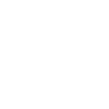
t = 0.00 s
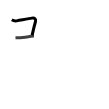
t = 1.75 s
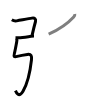
t = 3.50 s
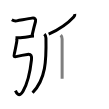
t = 5.50 s
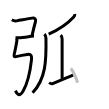
t = 7.25 s
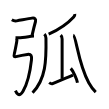
t = 9.00 s

The animated SVG that drew these frames (rendered in a browser with its animation timeline set to each time). Animation: 9 SMIL elements (animate=9); one cycle of 9.00 s.

<svg width="109px" height="109px" viewBox="0 0 px 109px" xmlns="http://www.w3.org/2000/svg" xmlns:xlink="http://www.w3.org/1999/xlink" xml:space="preserve" version="1.1"  baseProfile="full">
<path d="M11.82,19.83c1.43,0.92,3.77,1.23,4.86,1.04c6.19-1.12,12.78-2.26,15.23-2.77c2.83-0.6,4.18,1.24,3.59,3.38c-1.13,4.03-2.5,9.9-3.35,13.72" style="fill:none;stroke:black;stroke-width:3;opacity:0">
  <animate attributeType="CSS" attributeName="opacity" from="0" to="1" begin="0s" dur="1s" repeatCount="Indefinite" fill="freeze" />
</path>
<path d="M15.5,37.75c0.56,0,1.65,0.18,2.99,0.08c3.85-0.28,9.26-1.08,11.15-1.33C31.19,36.3,32.76,36,34,36" style="fill:none;stroke:black;stroke-width:3;opacity:0">
  <animate attributeType="CSS" attributeName="opacity" from="0" to="1" begin="1s" dur="1s" repeatCount="Indefinite" fill="freeze" />
</path>
<path d="M16.56,38.37c0.5,0.96,0.42,2.3,0.1,3.81c-0.37,1.73-1.45,8.06-2.2,10.9c-0.96,3.67-0.41,4.15,2.75,3.3c3.29-0.88,6.91-1.5,10.13-1.93c4.05-0.53,4.55,1.54,4.13,5.42c-0.97,8.88-3.1,22.06-8.46,31.39c-4.01,6.99-6.79,1.19-7.54-0.66" style="fill:none;stroke:black;stroke-width:3;opacity:0">
  <animate attributeType="CSS" attributeName="opacity" from="0" to="1" begin="2s" dur="1s" repeatCount="Indefinite" fill="freeze" />
</path>
<path d="M74.8,14c0.17,1.17-0.36,2.12-1.1,2.94c-6.09,6.67-14.06,12.22-25.05,17.24" style="fill:none;stroke:black;stroke-width:3;opacity:0">
  <animate attributeType="CSS" attributeName="opacity" from="0" to="1" begin="3s" dur="1s" repeatCount="Indefinite" fill="freeze" />
</path>
<path d="M44.36,34.13c0.82,0.82,1.55,1.94,1.59,3.96c0.43,22.17-0.07,41.04-13.39,54.63" style="fill:none;stroke:black;stroke-width:3;opacity:0">
  <animate attributeType="CSS" attributeName="opacity" from="0" to="1" begin="4s" dur="1s" repeatCount="Indefinite" fill="freeze" />
</path>
<path d="M60.72,35.18c1.05,1.05,1.4,2.19,1.4,3.81c0,9.19,0.01,32.97,0.01,39.88" style="fill:none;stroke:black;stroke-width:3;opacity:0">
  <animate attributeType="CSS" attributeName="opacity" from="0" to="1" begin="5s" dur="1s" repeatCount="Indefinite" fill="freeze" />
</path>
<path d="M49.18,82.61c0.69,0.54,2.04,1.58,3.48,0.99c7.64-3.09,12.16-5.12,20.33-8.55" style="fill:none;stroke:black;stroke-width:3;opacity:0">
  <animate attributeType="CSS" attributeName="opacity" from="0" to="1" begin="6s" dur="1s" repeatCount="Indefinite" fill="freeze" />
</path>
<path d="M70.76,68.39c2.37,2.54,6.11,10.43,6.71,14.37" style="fill:none;stroke:black;stroke-width:3;opacity:0">
  <animate attributeType="CSS" attributeName="opacity" from="0" to="1" begin="7s" dur="1s" repeatCount="Indefinite" fill="freeze" />
</path>
<path d="M73.23,35.29c2.97,0.65,4.85,28.39,15.53,47.39c1.97,3.5,4.12,6.82,6.99,9.47" style="fill:none;stroke:black;stroke-width:3;opacity:0">
  <animate attributeType="CSS" attributeName="opacity" from="0" to="1" begin="8s" dur="1s" repeatCount="Indefinite" fill="freeze" />
</path>
</svg>
